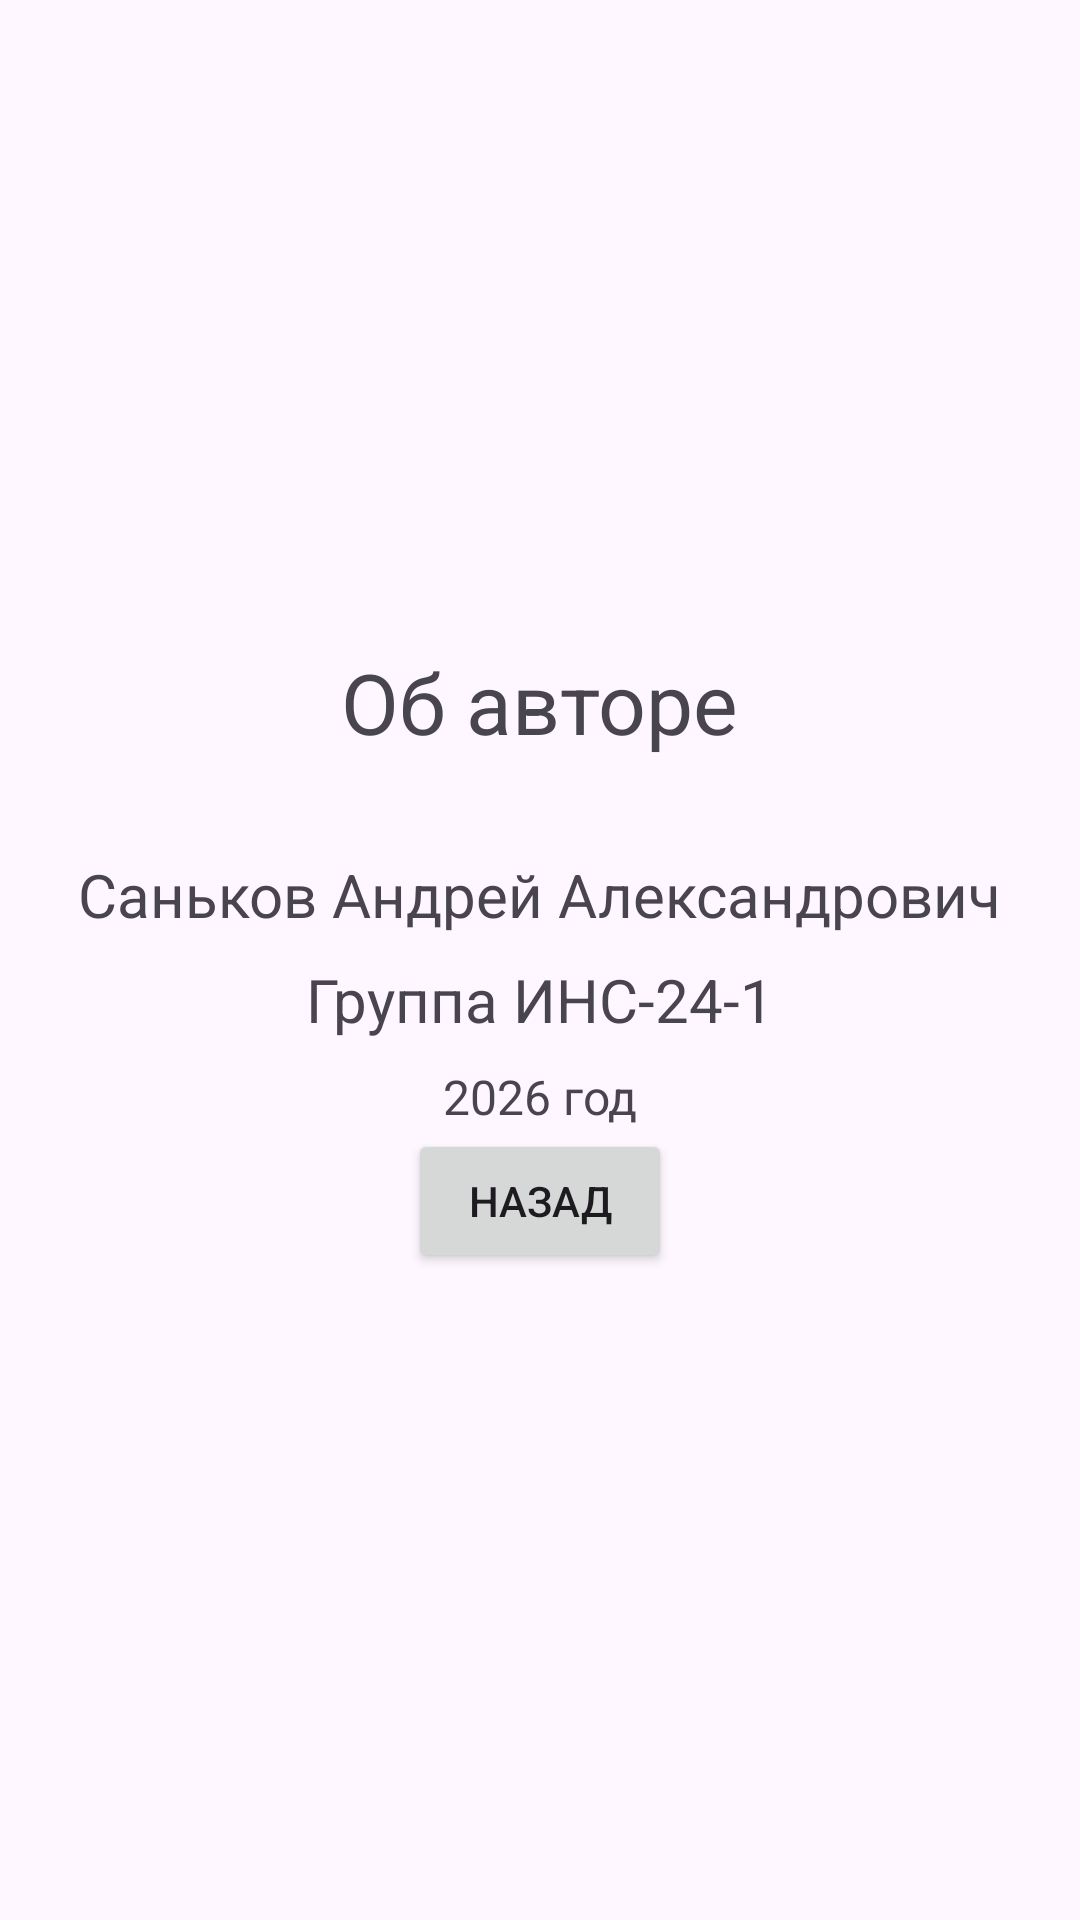

Write the Android layout XML for this screen, with the resource values it uses.
<!-- AndroidManifest.xml: application theme Theme.MultiWindowLab -->
<!-- res/layout/activity_about.xml -->
<?xml version="1.0" encoding="utf-8"?>
<LinearLayout xmlns:android="http://schemas.android.com/apk/res/android"
    android:layout_width="match_parent"
    android:layout_height="match_parent"
    android:orientation="vertical"
    android:padding="16dp"
    android:gravity="center">

    <TextView
        android:layout_width="wrap_content"
        android:layout_height="wrap_content"
        android:text="Об авторе"
        android:textSize="28sp"
        android:layout_marginBottom="32dp" />

    <TextView
        android:layout_width="wrap_content"
        android:layout_height="wrap_content"
        android:text="Саньков Андрей Александрович"
        android:textSize="20sp"
        android:layout_marginBottom="8dp" />

    <TextView
        android:layout_width="wrap_content"
        android:layout_height="wrap_content"
        android:text="Группа ИНС-24-1"
        android:textSize="20sp"
        android:layout_marginBottom="8dp" />

    <TextView
        android:layout_width="wrap_content"
        android:layout_height="wrap_content"
        android:text="2026 год"
        android:textSize="16sp" />
    <Button
        android:id="@+id/btnBack"
        android:layout_width="wrap_content"
        android:layout_height="wrap_content"
        android:text="Назад" />

</LinearLayout>
<!-- resources referenced by this layout -->
<resources>
  <style name="Theme.MultiWindowLab" parent="Base.Theme.MultiWindowLab" />
  <style name="Base.Theme.MultiWindowLab" parent="Theme.Material3.DayNight.NoActionBar">
          
          
      </style>
</resources>
